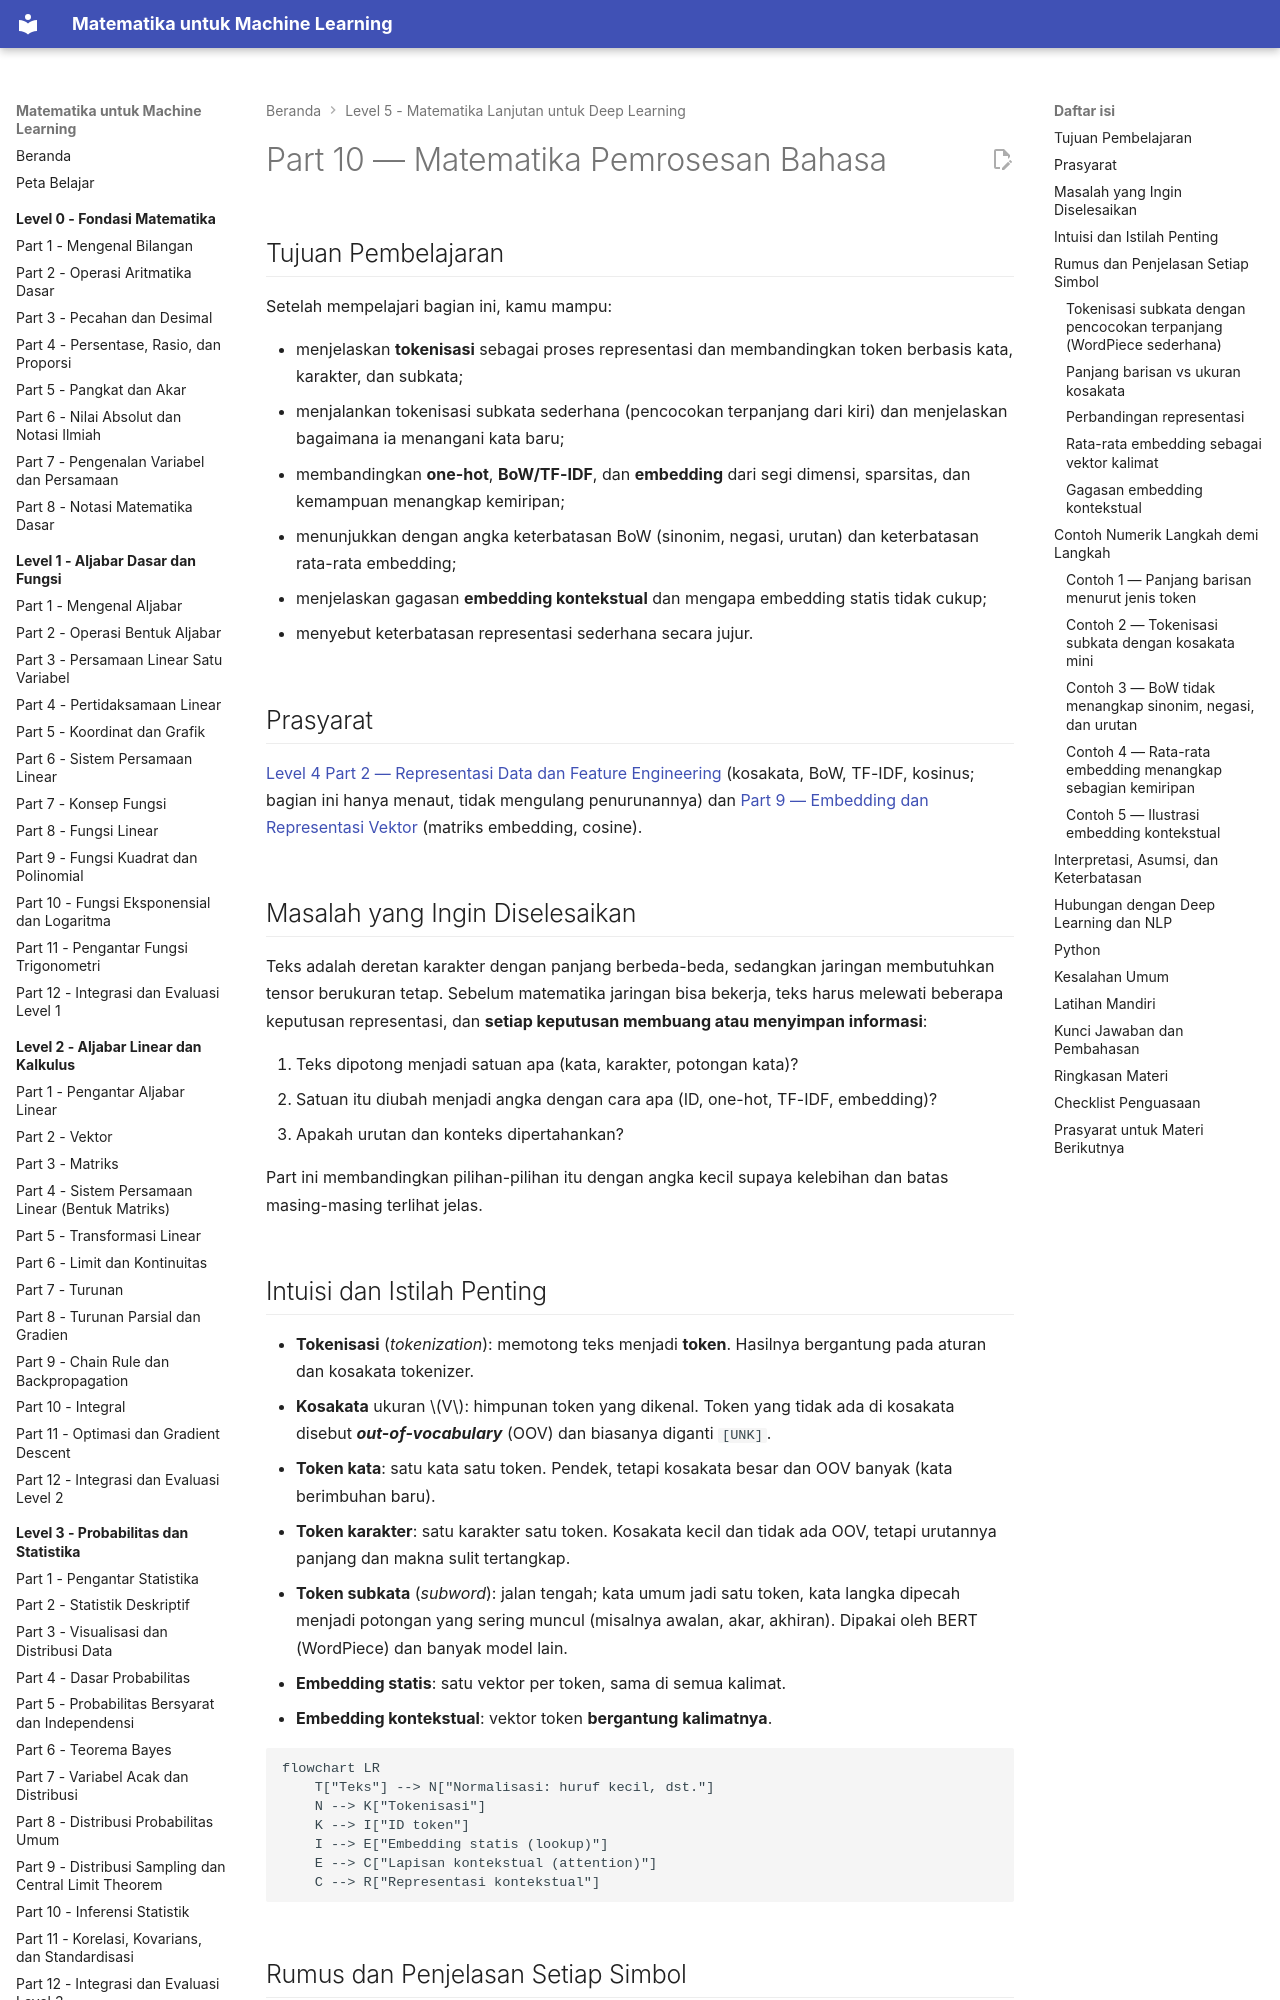

repository: TopekoX/matematika-machine-learning · page: level-5-matematika-lanjutan-deep-learning/10-matematika-pemrosesan-bahasa/index.html · generator: mkdocs

# Part 10 — Matematika Pemrosesan Bahasa

## Tujuan Pembelajaran

Setelah mempelajari bagian ini, kamu mampu:

- menjelaskan **tokenisasi** sebagai proses representasi dan membandingkan token berbasis kata, karakter, dan subkata;
- menjalankan tokenisasi subkata sederhana (pencocokan terpanjang dari kiri) dan menjelaskan bagaimana ia menangani kata baru;
- membandingkan **one-hot**, **BoW/TF-IDF**, dan **embedding** dari segi dimensi, sparsitas, dan kemampuan menangkap kemiripan;
- menunjukkan dengan angka keterbatasan BoW (sinonim, negasi, urutan) dan keterbatasan rata-rata embedding;
- menjelaskan gagasan **embedding kontekstual** dan mengapa embedding statis tidak cukup;
- menyebut keterbatasan representasi sederhana secara jujur.

## Prasyarat

[Level 4 Part 2 — Representasi Data dan Feature Engineering](../level-4-matematika-ml-klasik/02-representasi-data-dan-feature-engineering.md) (kosakata, BoW, TF-IDF, kosinus; bagian ini hanya menaut, tidak mengulang penurunannya) dan [Part 9 — Embedding dan Representasi Vektor](09-embedding-dan-representasi-vektor.md) (matriks embedding, cosine).

## Masalah yang Ingin Diselesaikan

Teks adalah deretan karakter dengan panjang berbeda-beda, sedangkan jaringan membutuhkan tensor berukuran tetap. Sebelum matematika jaringan bisa bekerja, teks harus melewati beberapa keputusan representasi, dan **setiap keputusan membuang atau menyimpan informasi**:

1. Teks dipotong menjadi satuan apa (kata, karakter, potongan kata)?
2. Satuan itu diubah menjadi angka dengan cara apa (ID, one-hot, TF-IDF, embedding)?
3. Apakah urutan dan konteks dipertahankan?

Part ini membandingkan pilihan-pilihan itu dengan angka kecil supaya kelebihan dan batas masing-masing terlihat jelas.

## Intuisi dan Istilah Penting

- **Tokenisasi** (*tokenization*): memotong teks menjadi **token**. Hasilnya bergantung pada aturan dan kosakata tokenizer.
- **Kosakata** ukuran $V$: himpunan token yang dikenal. Token yang tidak ada di kosakata disebut ***out-of-vocabulary*** (OOV) dan biasanya diganti `[UNK]`.
- **Token kata**: satu kata satu token. Pendek, tetapi kosakata besar dan OOV banyak (kata berimbuhan baru).
- **Token karakter**: satu karakter satu token. Kosakata kecil dan tidak ada OOV, tetapi urutannya panjang dan makna sulit tertangkap.
- **Token subkata** (*subword*): jalan tengah; kata umum jadi satu token, kata langka dipecah menjadi potongan yang sering muncul (misalnya awalan, akar, akhiran). Dipakai oleh BERT (WordPiece) dan banyak model lain.
- **Embedding statis**: satu vektor per token, sama di semua kalimat.
- **Embedding kontekstual**: vektor token **bergantung kalimatnya**.

```mermaid
flowchart LR
    T["Teks"] --> N["Normalisasi: huruf kecil, dst."]
    N --> K["Tokenisasi"]
    K --> I["ID token"]
    I --> E["Embedding statis (lookup)"]
    E --> C["Lapisan kontekstual (attention)"]
    C --> R["Representasi kontekstual"]
```

## Rumus dan Penjelasan Setiap Simbol

### Tokenisasi subkata dengan pencocokan terpanjang (WordPiece sederhana)

Untuk satu kata, mulai dari kiri: ambil potongan **terpanjang** yang ada di kosakata; potongan berikutnya diawali penanda `##` (artinya "lanjutan dari kata yang sama"). Jika tidak ada potongan yang cocok, hasilnya `[UNK]`. Ini hanya *inference* tokenizer; pembuatan kosakatanya (misalnya dari frekuensi pasangan potongan) tidak dibahas di sini.
